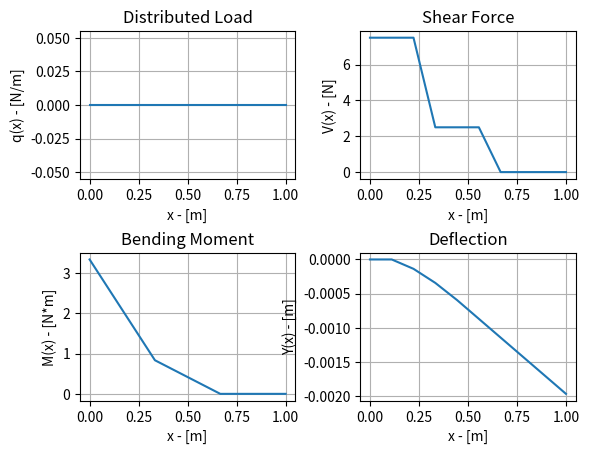

The matplotlib source for this figure:
# Beam.py
# [redacted]
# This script implements the static beam equation to a cantilevered beam

# QUICK TEST

# Nomenclature ---------------------------------------------------------------------------------------------------------
# h - Beam Height - [m]
# b - Beam Width - [m]
# L - Beam Length - [m]
# x - Local Position - [m]
# I - Second Moment of Area - [mm4]
# E - Young's Modulus - [Pa]
# q - Distributed Load - [N/m]
# V_p - Magnitude of Point Loads - [N]
# L_p - Position of Point Loads - [m]
# V - Shear Force - [N]
# M - Bending Moment - [N*m]
# Y - Deflection - [m]

# Importing Distributions ----------------------------------------------------------------------------------------------
import numpy as np
import matplotlib.pyplot as plt

# Allowable Error ------------------------------------------------------------------------------------------------------
Error = 1e-10

# Beam Dimensions ------------------------------------------------------------------------------------------------------
h = 0.01
b = 0.01
L = 1

# Moment of Area -------------------------------------------------------------------------------------------------------
x = np.linspace(0, L, 10)
I = ((b * h ** 3) / 12) * (np.linspace(1, 1, x.size))

# Loading --------------------------------------------------------------------------------------------------------------
E = 180e9
q = -np.linspace(0, 0, x.size)
V_p = np.array([5, 2.5])
L_p = np.array([0.33, 0.66])

# Shear Force - Distributed Load - Finite Difference Scheme ------------------------------------------------------------
V = np.zeros(x.size)
ea_V = 1
if sum(q == 0) != x.size:
    while ea_V > Error:
        V_1 = V.sum()
        V[0:-1] = V[1:] - q[0:-1] * (x[1] - x[0])
        ea_V = (V.sum() - V_1) / (V.sum())
        ea_V = np.abs(ea_V)

# Shear Force - Point Loads --------------------------------------------------------------------------------------------
for i in range(0, V_p.size):
    V[x > L_p[i]] = V[x > L_p[i]] - V_p[i]
V = V - V[-1]

# Bending Moment - Finite Difference Scheme ----------------------------------------------------------------------------
M = np.zeros(x.size)
ea_M = 1
while ea_M > Error:
    M_1 = M.sum()
    M[0:-1] = M[1:] + V[0:-1] * (x[1] - x[0])
    ea_M = (M.sum() - M_1) / (M.sum())
    ea_M = np.abs(ea_M)

# Deflection - Finite Difference Scheme --------------------------------------------------------------------------------
Y = np.zeros(x.size)
ea_Y = 1
while ea_Y > Error:
    Y_1 = Y.sum()
    Y[2:] = 2 * Y[1:-1] - Y[0:-2] - (M[2:] / (E * I[2:])) * (x[1] - x[0]) ** 2
    ea_Y = (Y.sum() - Y_1) / (Y.sum())
    ea_Y = np.abs(ea_Y)

# Plots ----------------------------------------------------------------------------------------------------------------
fig = plt.figure()
# Distributed Load
ax_q = fig.add_subplot(2, 2, 1)
ax_q.plot(x, q)
ax_q.set(title='Distributed Load', xlabel='x - [m]', ylabel='q(x) - [N/m]')
plt.grid(True)
# Shear Force
ax_V = fig.add_subplot(2, 2, 2)
ax_V.plot(x, V)
ax_V.set(title='Shear Force', xlabel='x - [m]', ylabel='V(x) - [N]')
plt.grid(True)
# Bending Moment
ax_M = fig.add_subplot(2, 2, 3)
ax_M.plot(x, M)
ax_M.set(title='Bending Moment', xlabel='x - [m]', ylabel='M(x) - [N*m]')
plt.grid(True)
# Deflection
ax_M = fig.add_subplot(2, 2, 4)
ax_M.plot(x, Y)
ax_M.set(title='Deflection', xlabel='x - [m]', ylabel='Y(x) - [m]')
plt.grid(True)
# Printing Plot
fig.subplots_adjust(wspace=0.3, hspace=0.5)
plt.show()
